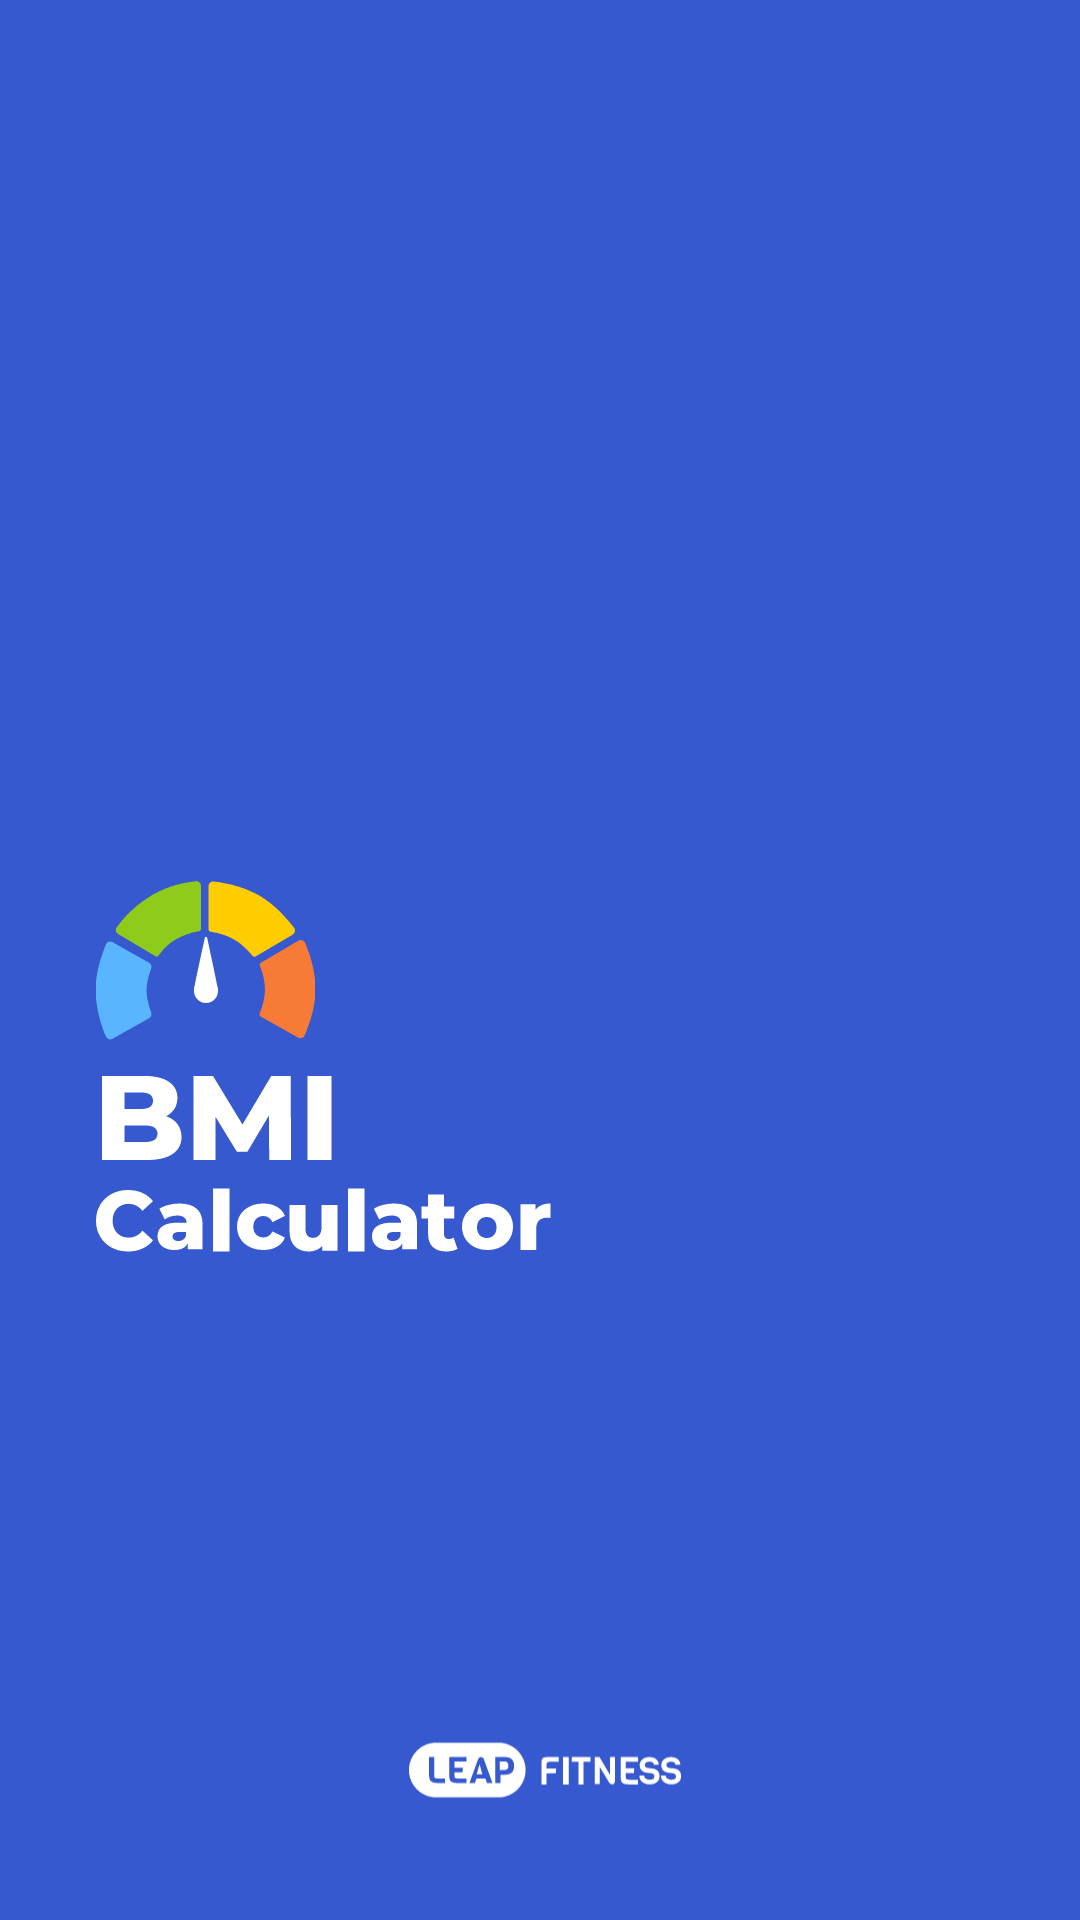

Android layout source for this screen:
<!-- AndroidManifest.xml: application theme Theme.BMI -->
<!-- res/layout/activity_splash.xml -->
<?xml version="1.0" encoding="utf-8"?>
<androidx.constraintlayout.widget.ConstraintLayout xmlns:android="http://schemas.android.com/apk/res/android"
    xmlns:app="http://schemas.android.com/apk/res-auto"
    xmlns:tools="http://schemas.android.com/tools"
    android:id="@+id/main"
    android:layout_width="match_parent"
    android:layout_height="match_parent"
    tools:context=".ui.splash.SplashActivity"
    android:background="#3659CF">


    <ImageView
        android:id="@+id/dial"
        android:layout_width="73dp"
        android:layout_height="53dp"
        app:layout_constraintStart_toStartOf="parent"
        app:layout_constraintTop_toTopOf="parent"
        android:layout_marginStart="32dp"
        android:layout_marginTop="293.5dp"
        android:src="@drawable/splash6"/>

    <ImageView
        android:id="@+id/pointer"
        android:layout_width="0dp"
        android:layout_height="23dp"
        app:layout_constraintStart_toStartOf="@id/dial"
        app:layout_constraintEnd_toEndOf="@id/dial"
        app:layout_constraintTop_toTopOf="@id/dial"
        android:layout_marginTop="17.5dp"
        android:src="@drawable/splash3"/>
    
    <ImageView
        android:id="@+id/title"
        android:layout_width="170dp"
        android:layout_height="70dp"
        app:layout_constraintStart_toStartOf="parent"
        android:layout_marginStart="32dp"
        app:layout_constraintTop_toBottomOf="@id/dial"
        android:layout_marginTop="6dp"
        android:src="@drawable/splash4"/>

    <ImageView
        android:layout_width="0dp"
        android:layout_height="40dp"
        app:layout_constraintBottom_toBottomOf="parent"
        app:layout_constraintEnd_toEndOf="parent"
        app:layout_constraintStart_toStartOf="parent"
        android:layout_marginBottom="30dp"
        app:layout_constraintWidth_percent="0.4"
        android:src="@drawable/splash2"
        />





</androidx.constraintlayout.widget.ConstraintLayout>
<!-- resources referenced by this layout -->
<resources>
  <!-- drawable splash2: vector/xml drawable (drawable, 3844 chars, omitted) -->
  <!-- drawable splash3 (drawable) -->
  <vector xmlns:android="http://schemas.android.com/apk/res/android"
      android:width="8dp"
      android:height="23dp"
      android:viewportWidth="8"
      android:viewportHeight="23">
    <group>
      <clip-path
          android:pathData="M0,0h8v23h-8z"/>
      <path
          android:pathData="M3.621,1.23C3.71,0.823 4.288,0.824 4.376,1.231C5.371,5.824 8,18.011 8,18.664C5.521,20.231 0.514,19.216 0,18.664C0,17.872 2.623,5.795 3.621,1.23Z"
          android:fillColor="#ffffff"
          android:fillType="evenOdd"/>
      <path
          android:pathData="M4,19m-4,0a4,4 0,1 1,8 0a4,4 0,1 1,-8 0"
          android:fillColor="#ffffff"/>
    </group>
  </vector>
  <!-- drawable splash4: vector/xml drawable (drawable, 5134 chars, omitted) -->
  <!-- drawable splash6: vector/xml drawable (drawable, 2149 chars, omitted) -->
</resources>
